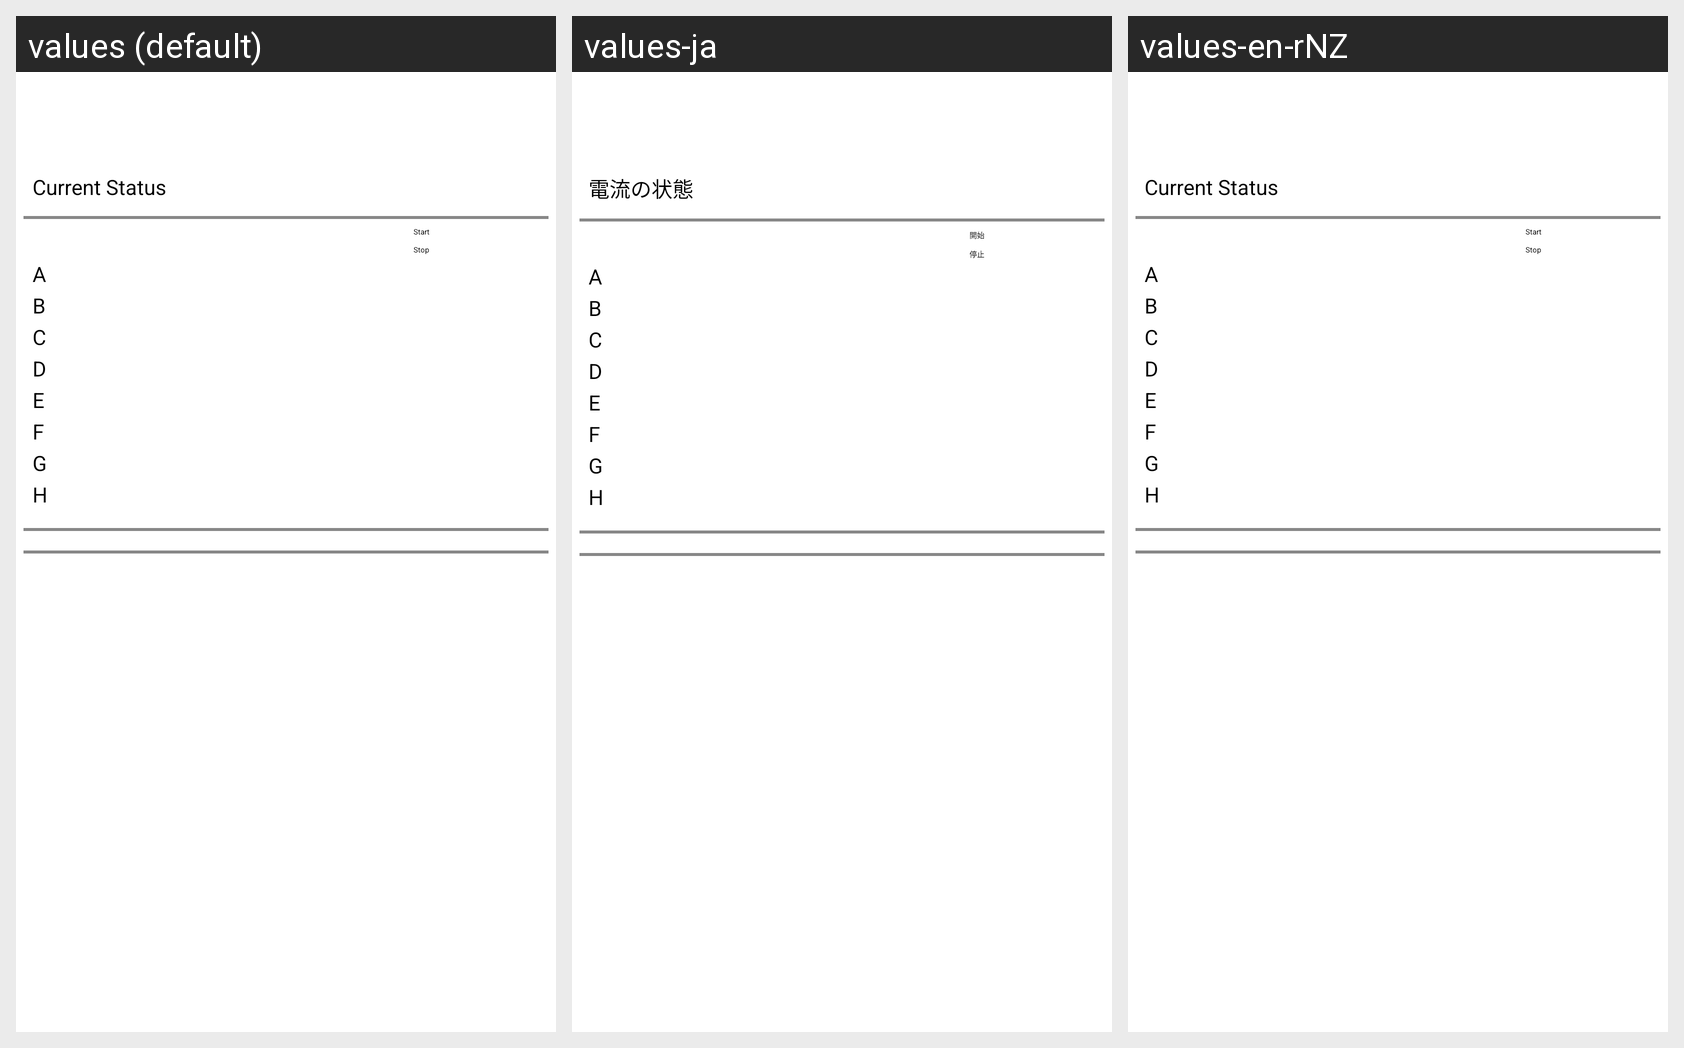

Strings drawn on this Android screen and how each of the app's shown locales translates them:
Android screen res/layout/currents_page.xml rendered under 3 locales, left to right: values (default), values-ja, values-en-rNZ. Device: Nexus 5 (rendered at 1080×1920; each locale shown at half size, 540×960, under a caption strip naming it); theme app_splash.
Strings drawn on this screen, with the default value and each locale's value (text and hints the layout hard-codes, and strings that could not be matched under every locale, appear in the picture but are not listed):

app_name_currents
  values: Current Status
  values-ja: 電流の状態
  values-en-rNZ: Current Status  [not translated; the default value is used]

dccexStartCurrentsButtonLabel
  values: Start
  values-ja: 開始
  values-en-rNZ: Start  [not translated; the default value is used]

dccexStopCurrentsButtonLabel
  values: Stop
  values-ja: 停止
  values-en-rNZ: Stop  [not translated; the default value is used]
